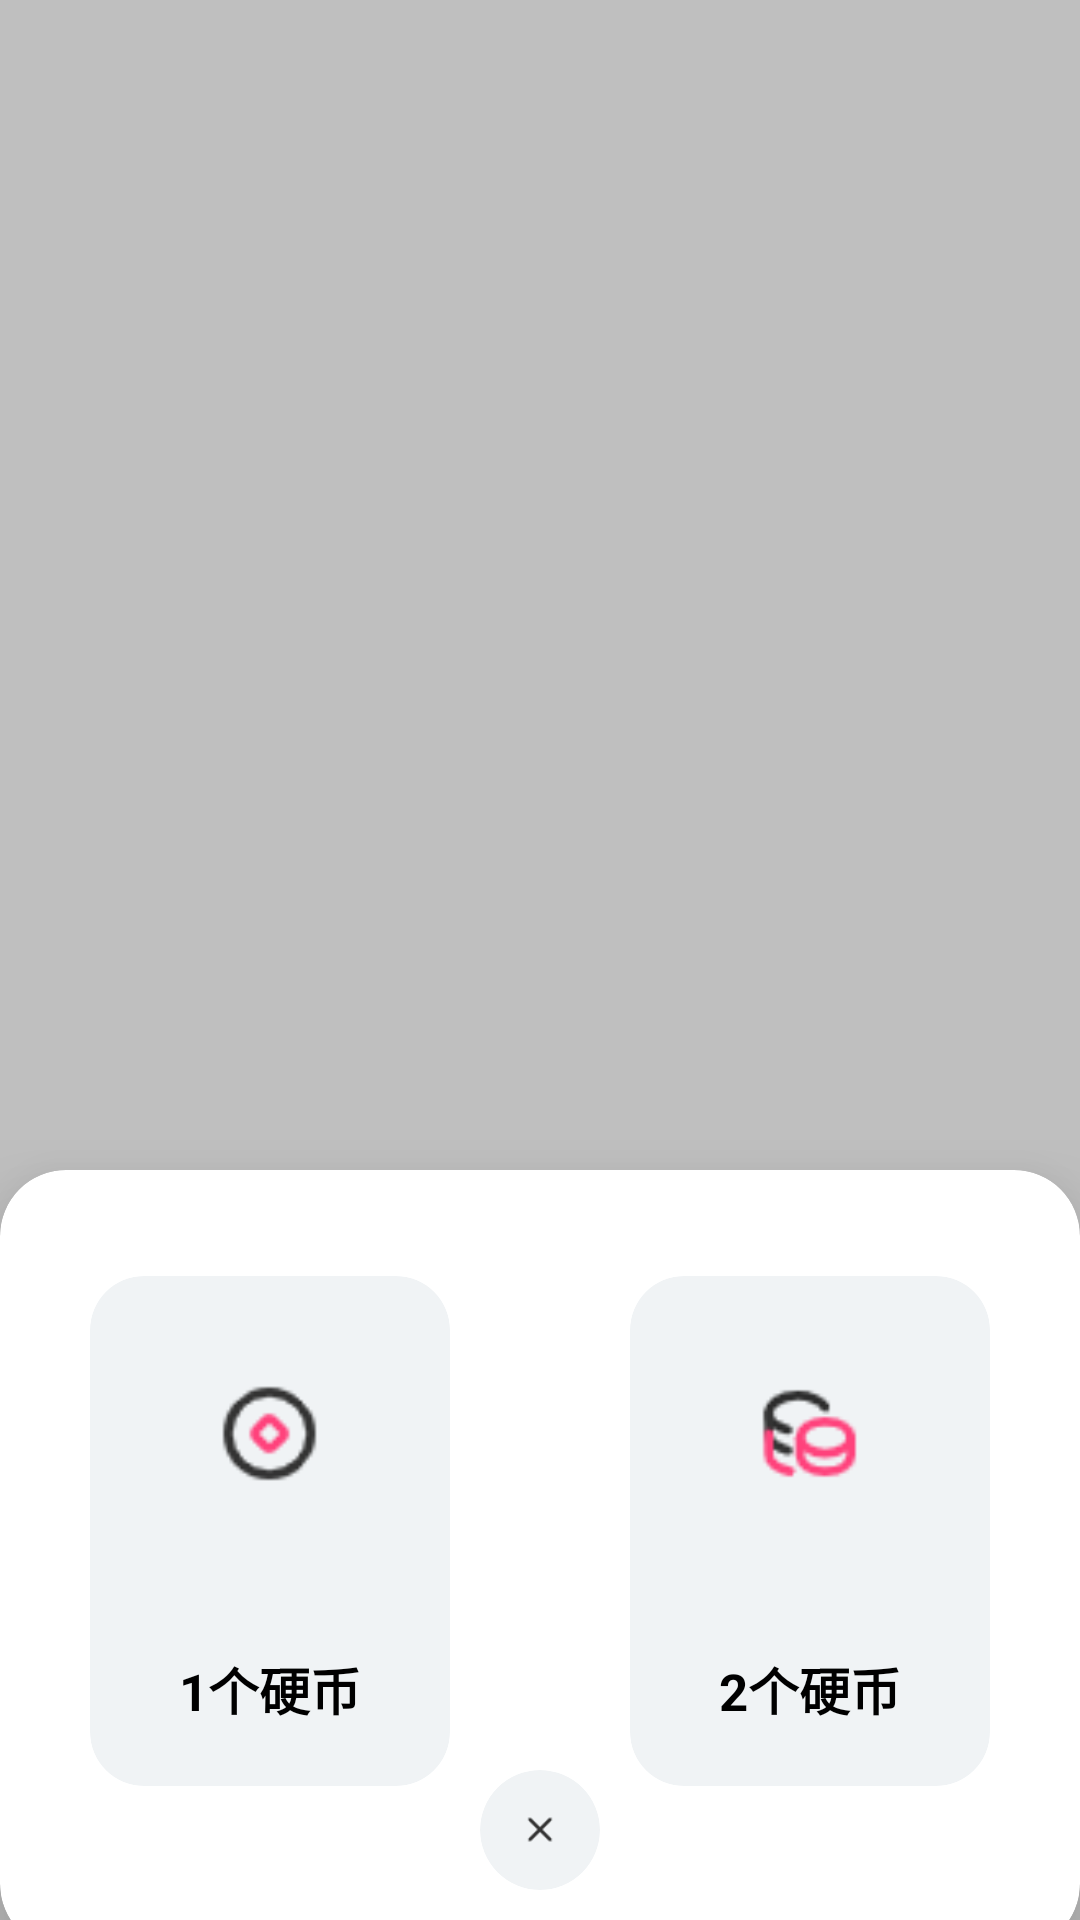

Write the Android layout XML for this screen, with the resource values it uses.
<!-- AndroidManifest.xml: application theme Theme.BiliLite -->
<!-- res/layout/pop_video_throwcoin.xml -->
<?xml version="1.0" encoding="utf-8"?>
<layout xmlns:android="http://schemas.android.com/apk/res/android"
    xmlns:app="http://schemas.android.com/apk/res-auto"
    xmlns:tools="http://schemas.android.com/tools">

    <data>

    </data>

    <LinearLayout
        android:layout_width="fill_parent"
        android:layout_height="fill_parent"
        android:background="#6666"
        android:id="@+id/PopIn">

        <LinearLayout
            android:layout_width="fill_parent"
            android:layout_height="260dp"
            android:layout_gravity="bottom"
            android:orientation="vertical">

            <androidx.cardview.widget.CardView
                android:layout_width="match_parent"
                android:layout_height="260dp"
                android:layout_marginTop="10dp"
                app:cardBackgroundColor="@color/白色"
                app:cardCornerRadius="22dp"
                app:cardElevation="20dp">

                <LinearLayout
                    android:layout_width="wrap_content"
                    android:layout_height="match_parent"
                    android:layout_gravity="center"
                    android:orientation="horizontal"
                    android:layout_marginTop="-10dp">

                    <androidx.cardview.widget.CardView
                        android:id="@+id/onecoin"
                        android:layout_width="120dp"
                        android:layout_height="170dp"
                        android:layout_gravity="center"
                        android:transitionName="video_card_transition"
                        app:cardBackgroundColor="@color/卡片边框色"
                        app:cardCornerRadius="18dp"
                        app:cardElevation="0dp">

                        <ImageView
                            android:id="@+id/image"
                            android:layout_width="35dp"
                            android:layout_height="35dp"
                            android:layout_gravity="center|top"
                            android:layout_marginTop="35dp"
                            android:src="@drawable/coin2" />

                        <TextView
                            android:layout_width="wrap_content"
                            android:layout_height="wrap_content"
                            android:layout_gravity="bottom|center"
                            android:layout_marginBottom="20dp"
                            android:text="1个硬币"
                            android:textColor="@color/字体颜色"
                            android:textSize="17sp"
                            android:textStyle="bold" />
                    </androidx.cardview.widget.CardView>

                    <androidx.cardview.widget.CardView
                        android:id="@+id/doublecoin"
                        android:layout_width="120dp"
                        android:layout_height="170dp"
                        android:layout_gravity="center"
                        android:layout_marginStart="60dp"
                        android:transitionName="video_card_transition"
                        app:cardBackgroundColor="@color/卡片边框色"
                        app:cardCornerRadius="18dp"
                        app:cardElevation="0dp">

                        <ImageView
                            android:layout_width="35dp"
                            android:layout_height="35dp"
                            android:layout_gravity="center|top"
                            android:layout_marginTop="35dp"
                            android:src="@drawable/coin3" />

                        <TextView
                            android:layout_width="wrap_content"
                            android:layout_height="wrap_content"
                            android:layout_gravity="bottom|center"
                            android:layout_marginBottom="20dp"
                            android:text="2个硬币"
                            android:textColor="@color/字体颜色"
                            android:textSize="17sp"
                            android:textStyle="bold" />
                    </androidx.cardview.widget.CardView>
                </LinearLayout>

                <androidx.cardview.widget.CardView
                    android:layout_width="40dp"
                    android:layout_height="40dp"
                    android:layout_gravity="bottom|center"
                    android:layout_marginBottom="20dp"
                    android:transitionName="video_card_transition"
                    app:cardBackgroundColor="@color/卡片边框色"
                    app:cardCornerRadius="24dp"
                    app:cardElevation="0dp"
                    android:id="@+id/close">

                    <ImageView
                        android:layout_width="18dp"
                        android:layout_height="13dp"
                        android:layout_gravity="center"
                        android:src="@drawable/close" />
                </androidx.cardview.widget.CardView>
            </androidx.cardview.widget.CardView>
        </LinearLayout>
    </LinearLayout>

</layout>
<!-- resources referenced by this layout -->
<resources>
  <!-- drawable close: png bitmap (drawable, 395 bytes) -->
  <!-- drawable coin2: png bitmap (drawable, 1121 bytes) -->
  <!-- drawable coin3: png bitmap (drawable, 1249 bytes) -->
  <style name="Theme.BiliLite" parent="Theme.AppCompat.Light.NoActionBar" />
</resources>
